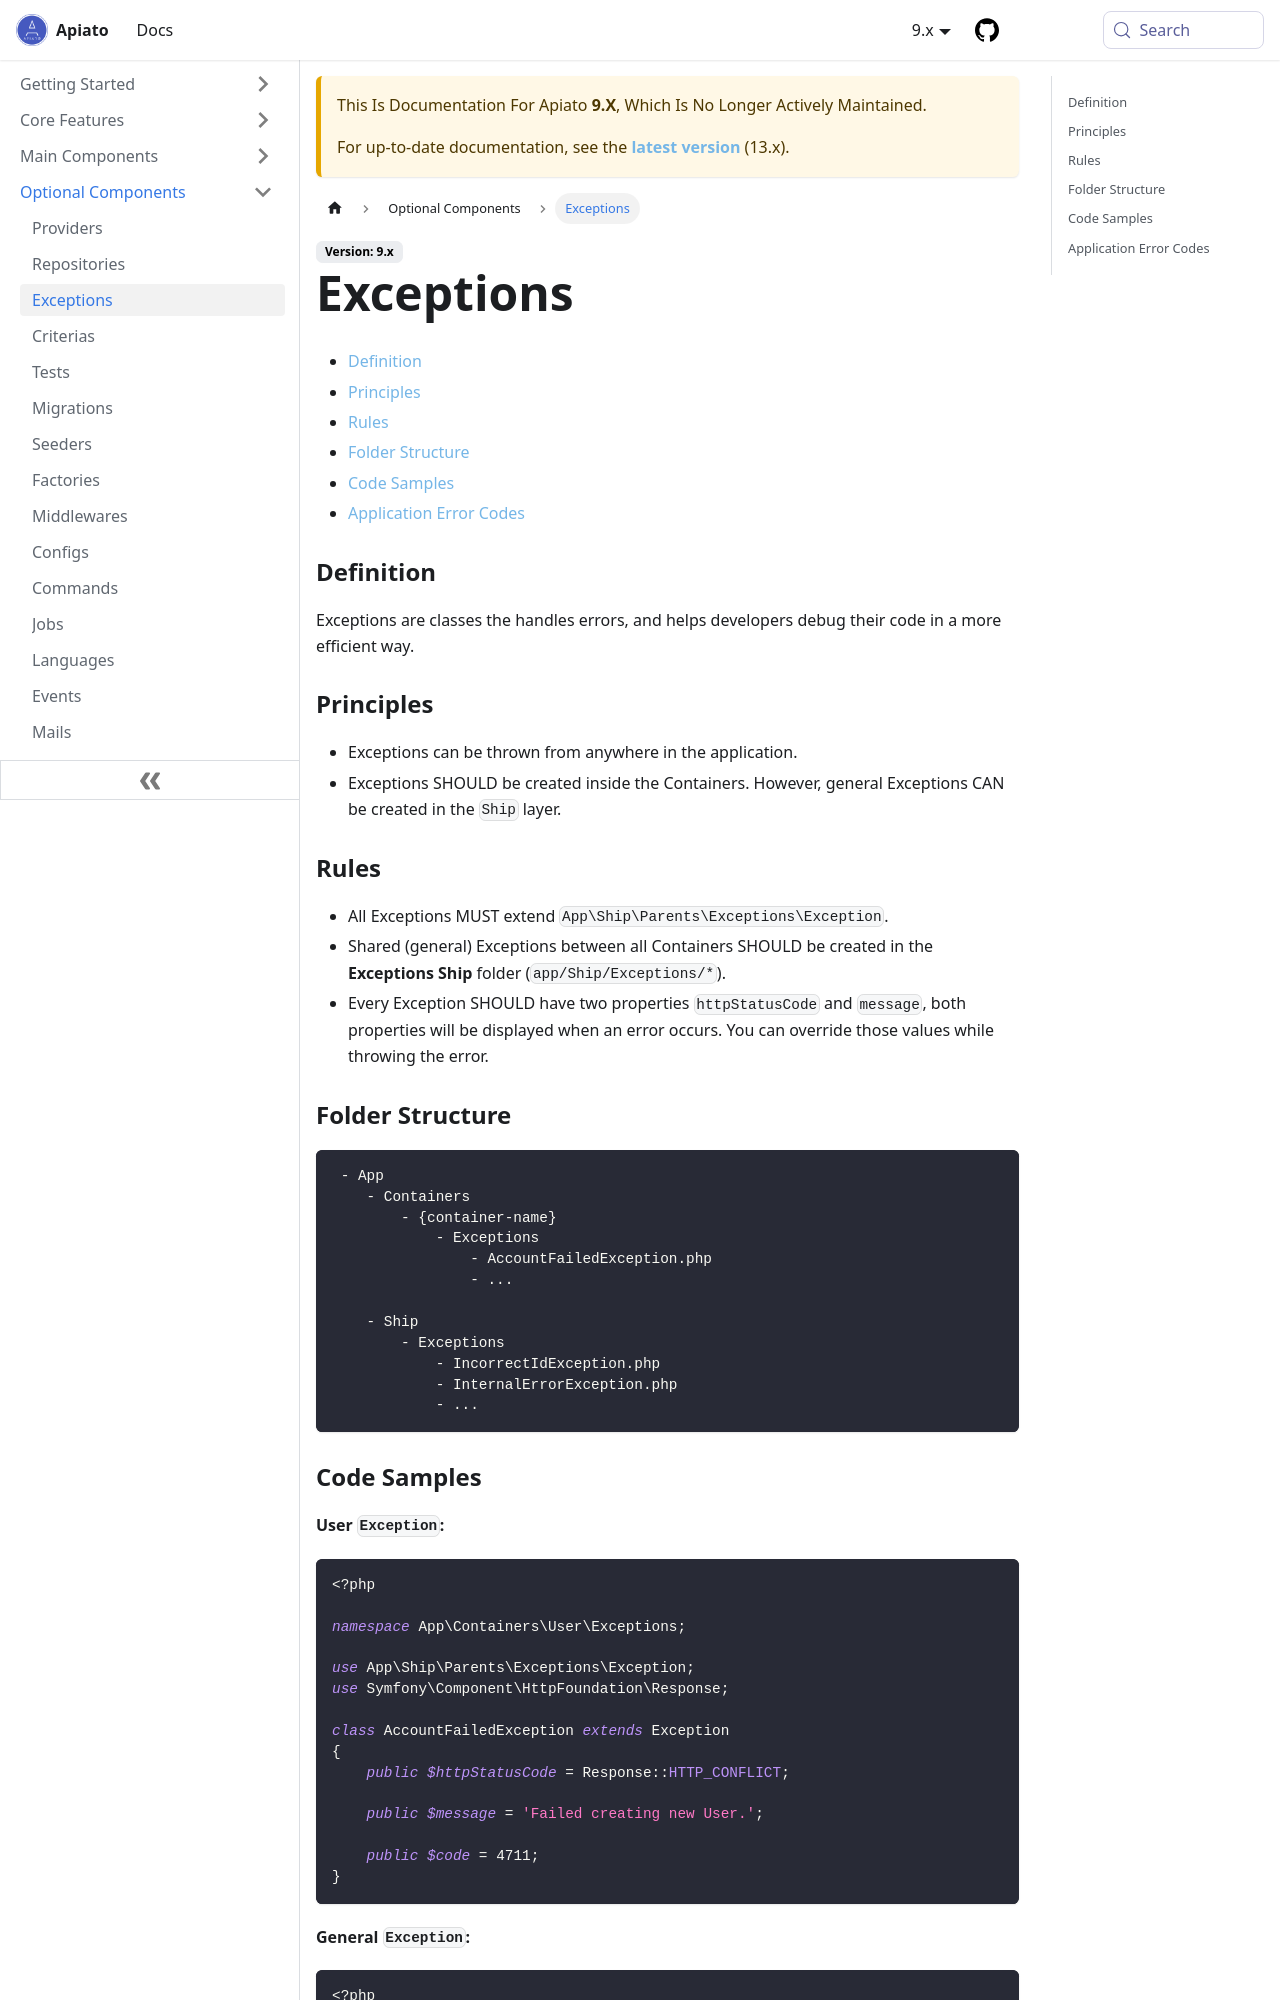

repository: apiato/documentation · page: docs/9.x/optional-components/exceptions/index.html · generator: docusaurus

---
title: Exceptions
---

* [Definition](#definition)
* [Principles](#principles)
* [Rules](#rules)
* [Folder Structure](#folder-structure)
* [Code Samples](#code-samples)
* [Application Error Codes](#application-error-codes)

### Definition {#definition}

Exceptions are classes the handles errors, and helps developers debug their code in a more efficient way.

### Principles {#principles}

- Exceptions can be thrown from anywhere in the application.
- Exceptions SHOULD be created inside the Containers. However, general Exceptions CAN be created in the `Ship` layer.

### Rules {#rules}

- All Exceptions MUST extend `App\Ship\Parents\Exceptions\Exception`.
- Shared (general) Exceptions between all Containers SHOULD be created in the **Exceptions Ship** folder (`app/Ship/Exceptions/*`).
- Every Exception SHOULD have two properties `httpStatusCode` and `message`, both properties will be displayed when an error occurs. You can override those values while throwing the error.

### Folder Structure {#folder-structure}

```
 - App
    - Containers
        - {container-name}
            - Exceptions
                - AccountFailedException.php
                - ...

    - Ship
        - Exceptions
            - IncorrectIdException.php
            - InternalErrorException.php
            - ...
```
